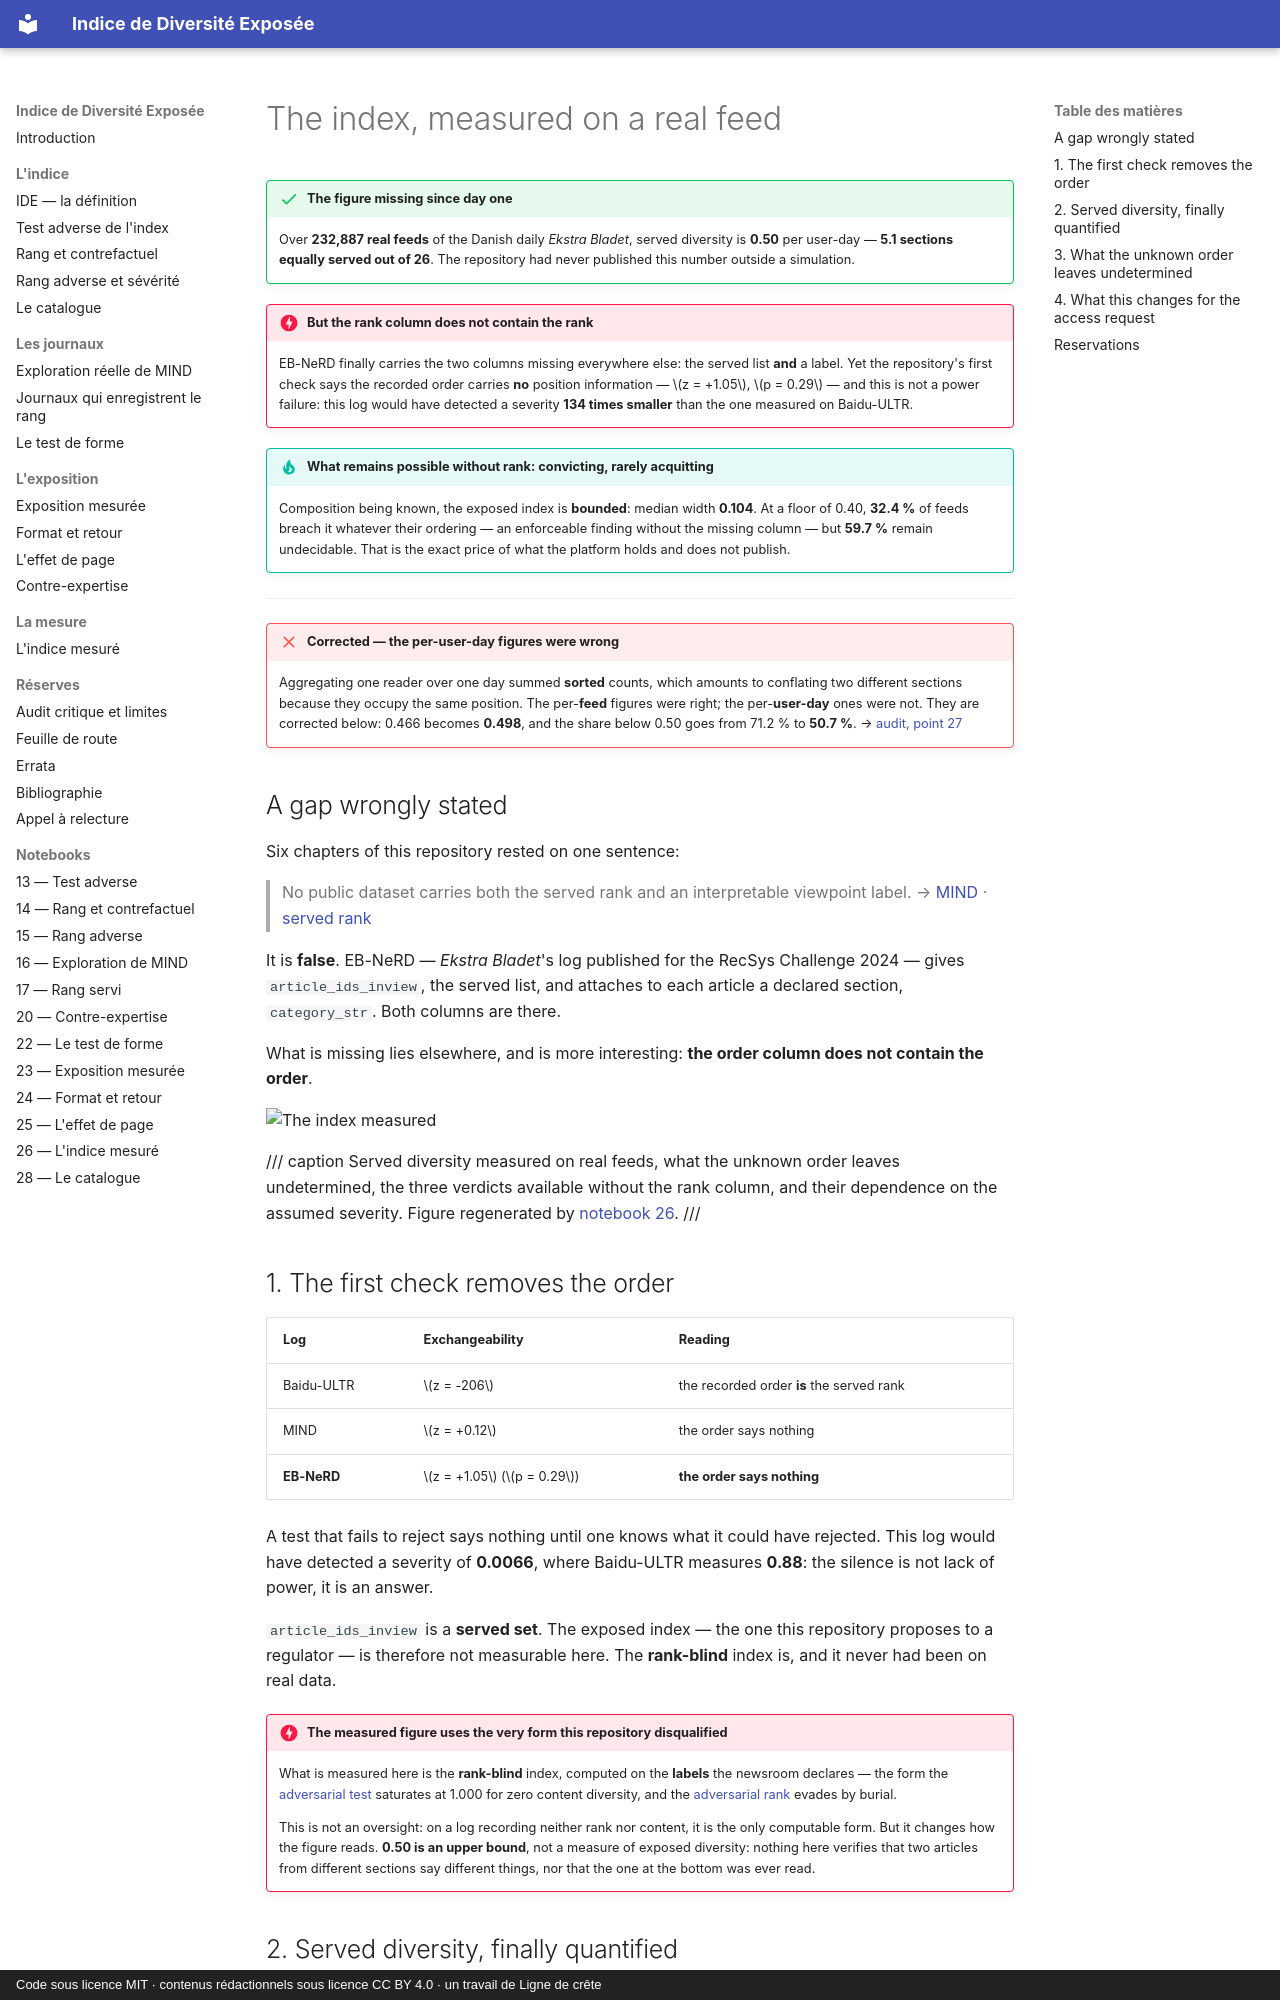

repository: s-geffroy/Indice-Diversite-Exposee · page: indice-mesure.en/index.html · generator: mkdocs · copyright: Code sous licence MIT · contenus rédactionnels sous licence CC BY 4.0 · un travail de Ligne de crête

# The index, measured on a real feed

!!! success "The figure missing since day one"
    Over **232,887 real feeds** of the Danish daily *Ekstra Bladet*, served diversity is **0.50**
    per user-day — **5.1 sections equally served out of 26**. The repository had never published
    this number outside a simulation.

!!! danger "But the rank column does not contain the rank"
    EB-NeRD finally carries the two columns missing everywhere else: the served list **and** a
    label. Yet the repository's first check says the recorded order carries **no** position
    information — $z = +1.05$, $p = 0.29$ — and this is not a power failure: this log would have
    detected a severity **134 times smaller** than the one measured on Baidu-ULTR.

!!! tip "What remains possible without rank: convicting, rarely acquitting"
    Composition being known, the exposed index is **bounded**: median width **0.104**. At a floor
    of 0.40, **32.4 %** of feeds breach it whatever their ordering — an enforceable finding
    without the missing column — but **59.7 %** remain undecidable. That is the exact price of
    what the platform holds and does not publish.

---

!!! failure "Corrected — the per-user-day figures were wrong"
    Aggregating one reader over one day summed **sorted** counts, which amounts to conflating two
    different sections because they occupy the same position. The per-**feed** figures were
    right; the per-**user-day** ones were not. They are corrected below: 0.466 becomes
    **0.498**, and the share below 0.50 goes from 71.2 % to **50.7 %**.
    → [audit, point 27](limites.en.md)

## A gap wrongly stated

Six chapters of this repository rested on one sentence:

> No public dataset carries both the served rank and an interpretable viewpoint label.
> → [MIND](mind.en.md) · [served rank](rang-servi.en.md)

It is **false**. EB-NeRD — *Ekstra Bladet*'s log published for the RecSys Challenge 2024 — gives
`article_ids_inview`, the served list, and attaches to each article a declared section,
`category_str`. Both columns are there.

What is missing lies elsewhere, and is more interesting: **the order column does not contain the
order**.

![The index measured](figures/fig26_indice_mesure.png)

/// caption
Served diversity measured on real feeds, what the unknown order leaves undetermined, the three
verdicts available without the rank column, and their dependence on the assumed severity. Figure
regenerated by [notebook 26](notebooks/26_indice_mesure.md).
///

## 1. The first check removes the order

| Log | Exchangeability | Reading |
|---|---|---|
| Baidu-ULTR | $z = -206$ | the recorded order **is** the served rank |
| MIND | $z = +0.12$ | the order says nothing |
| **EB-NeRD** | $z = +1.05$ ($p = 0.29$) | **the order says nothing** |

A test that fails to reject says nothing until one knows what it could have rejected. This log
would have detected a severity of **0.0066**, where Baidu-ULTR measures **0.88**: the silence is
not lack of power, it is an answer.

`article_ids_inview` is a **served set**. The exposed index — the one this repository proposes to
a regulator — is therefore not measurable here. The **rank-blind** index is, and it never had
been on real data.

!!! danger "The measured figure uses the very form this repository disqualified"
    What is measured here is the **rank-blind** index, computed on the **labels** the newsroom
    declares — the form the [adversarial test](gaming.en.md) saturates at 1.000 for zero content
    diversity, and the [adversarial rank](rang-adverse.en.md) evades by burial.

    This is not an oversight: on a log recording neither rank nor content, it is the only
    computable form. But it changes how the figure reads. **0.50 is an upper bound**, not a
    measure of exposed diversity: nothing here verifies that two articles from different sections
    say different things, nor that the one at the bottom was ever read.
